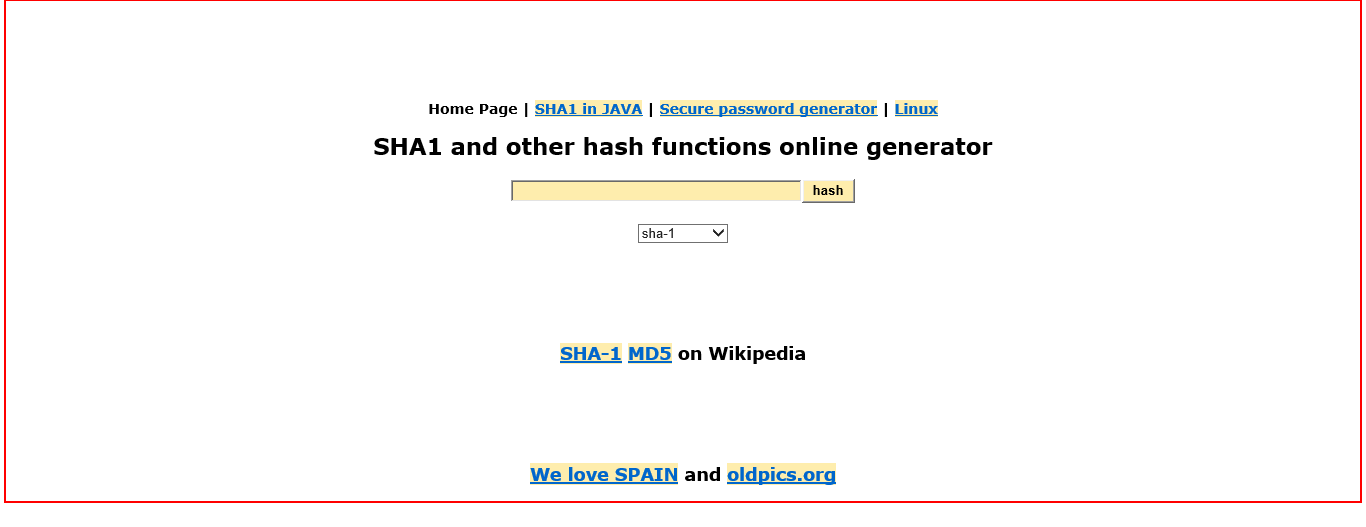
Task: Calculates client security hash
Workflow: Process

Step 1: Activate 'HTML  http://www.sha1-o...' on the html in window 'SHA1 online'

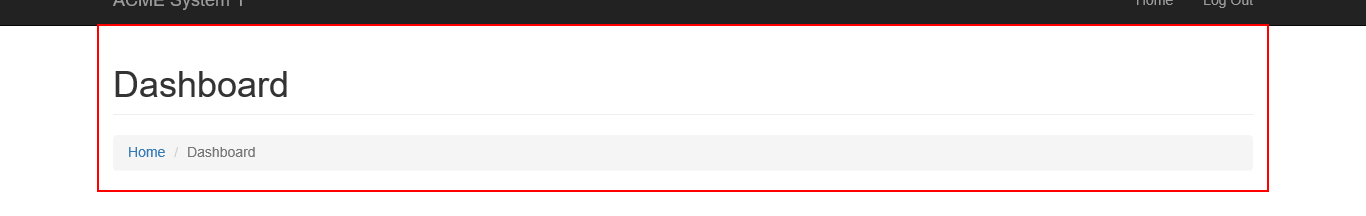
Step 2: Activate 'DIV' on the nav in window 'ACME System 1 - Work Items'